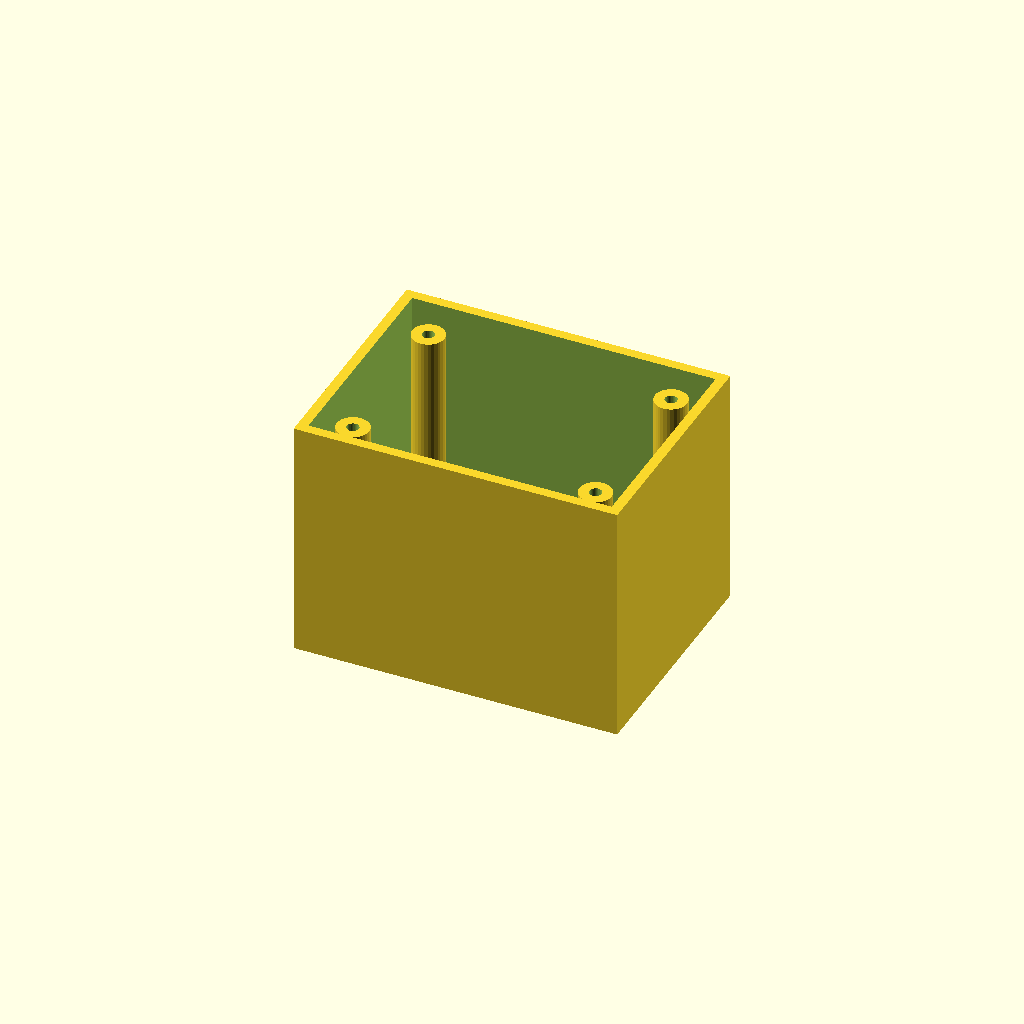
Cell 1: the model at its default parameters.
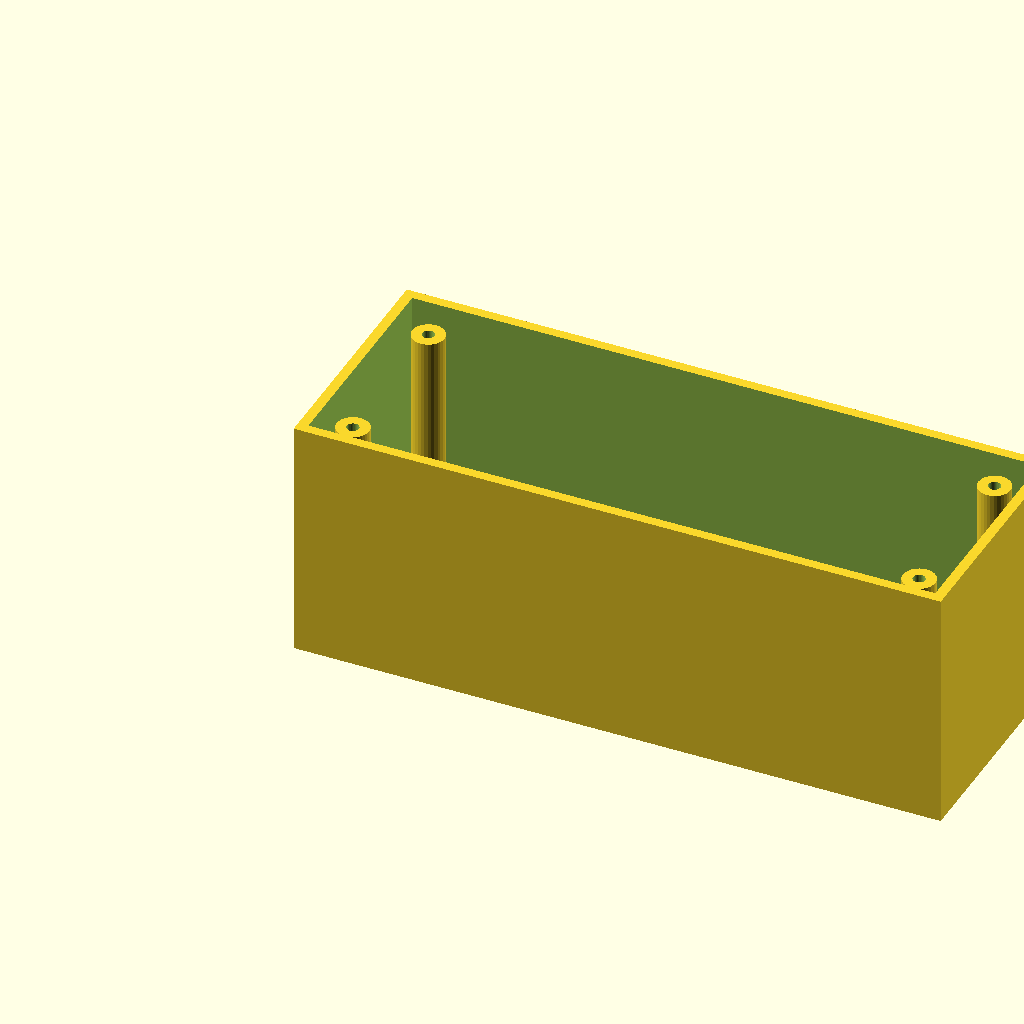
Cell 2: the same model with box_l = 160.
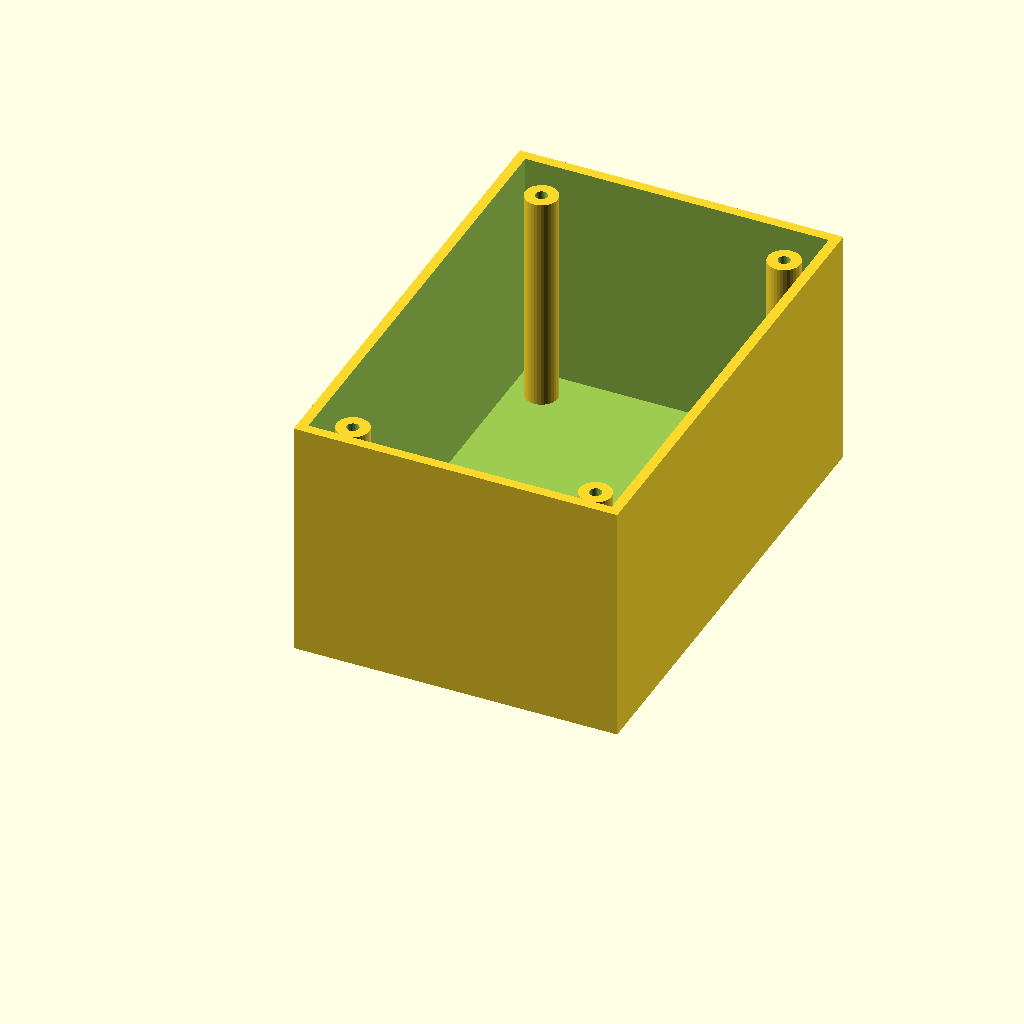
Cell 3: the same model with box_w = 120.
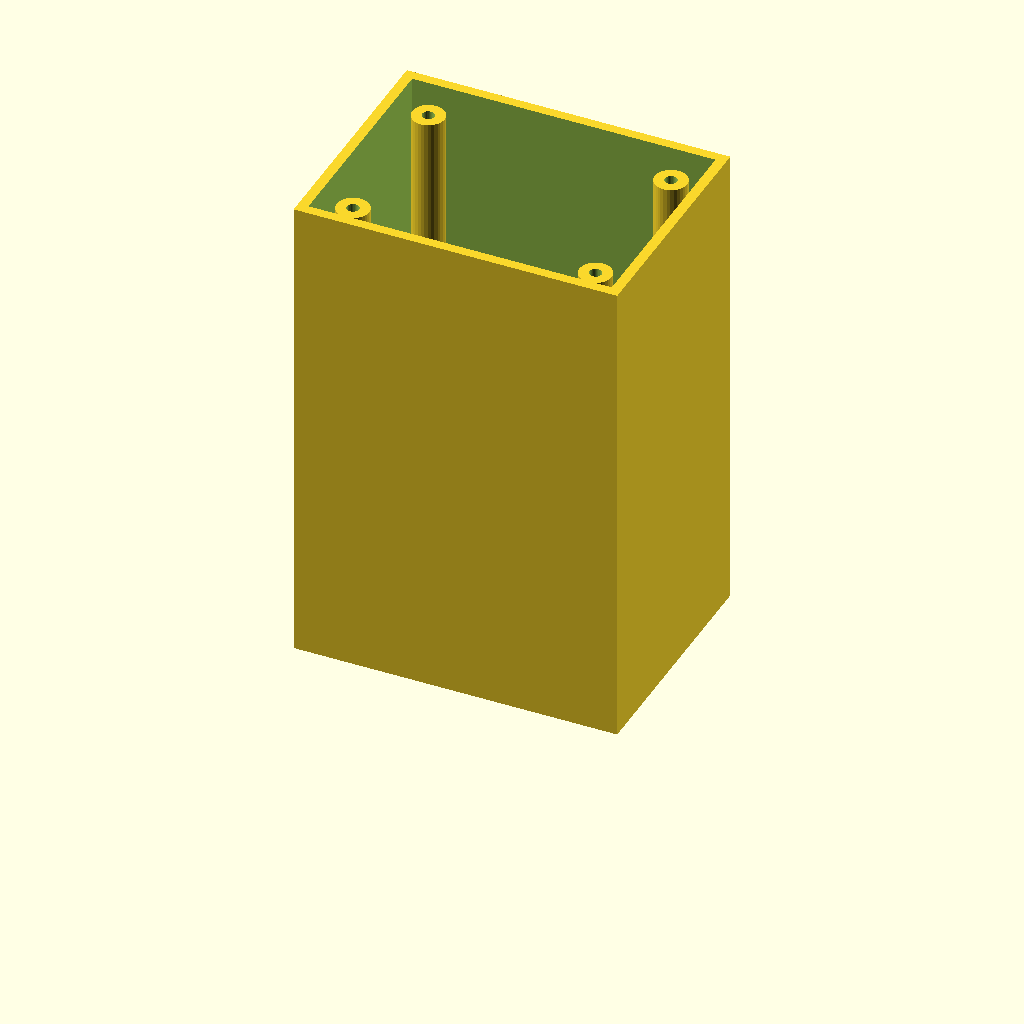
Cell 4 — box_h set to 120, the other parameters unchanged.
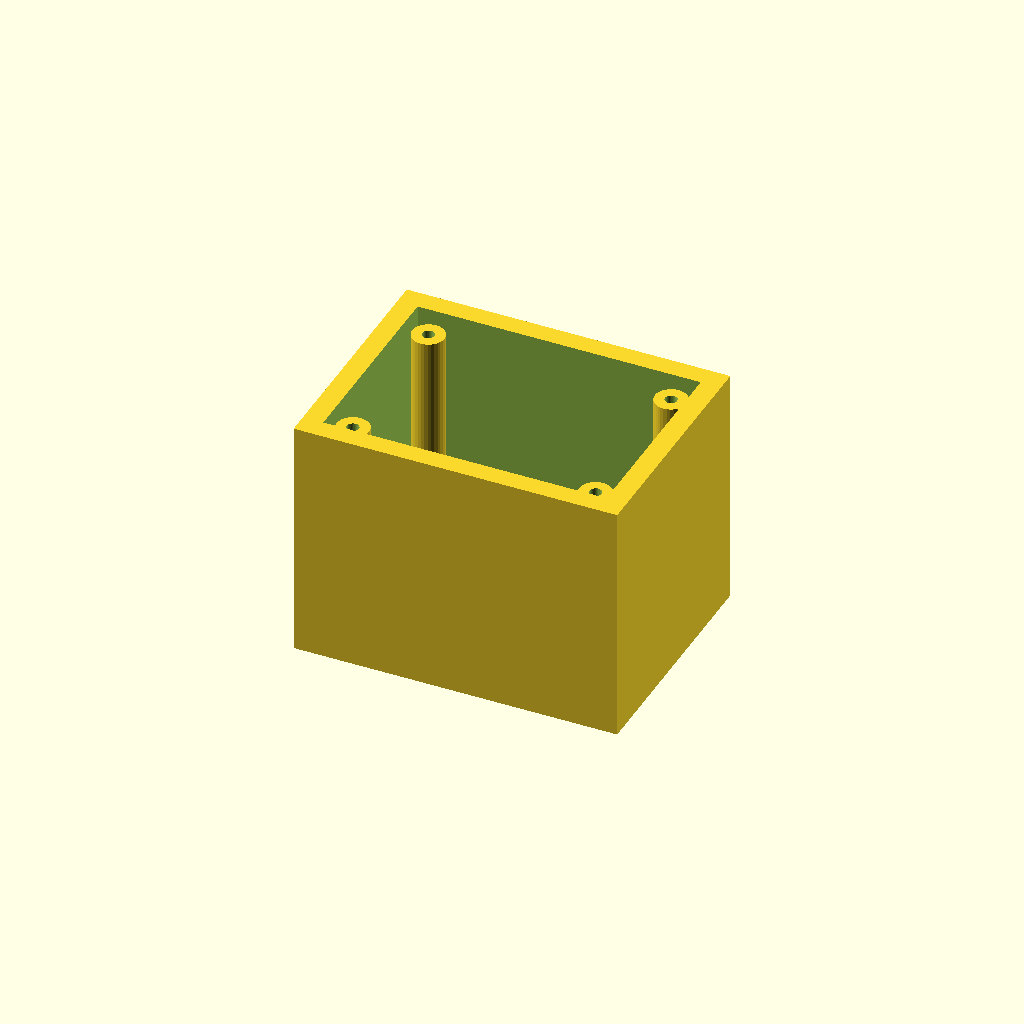
Cell 5: the same model with wall_t = 5.
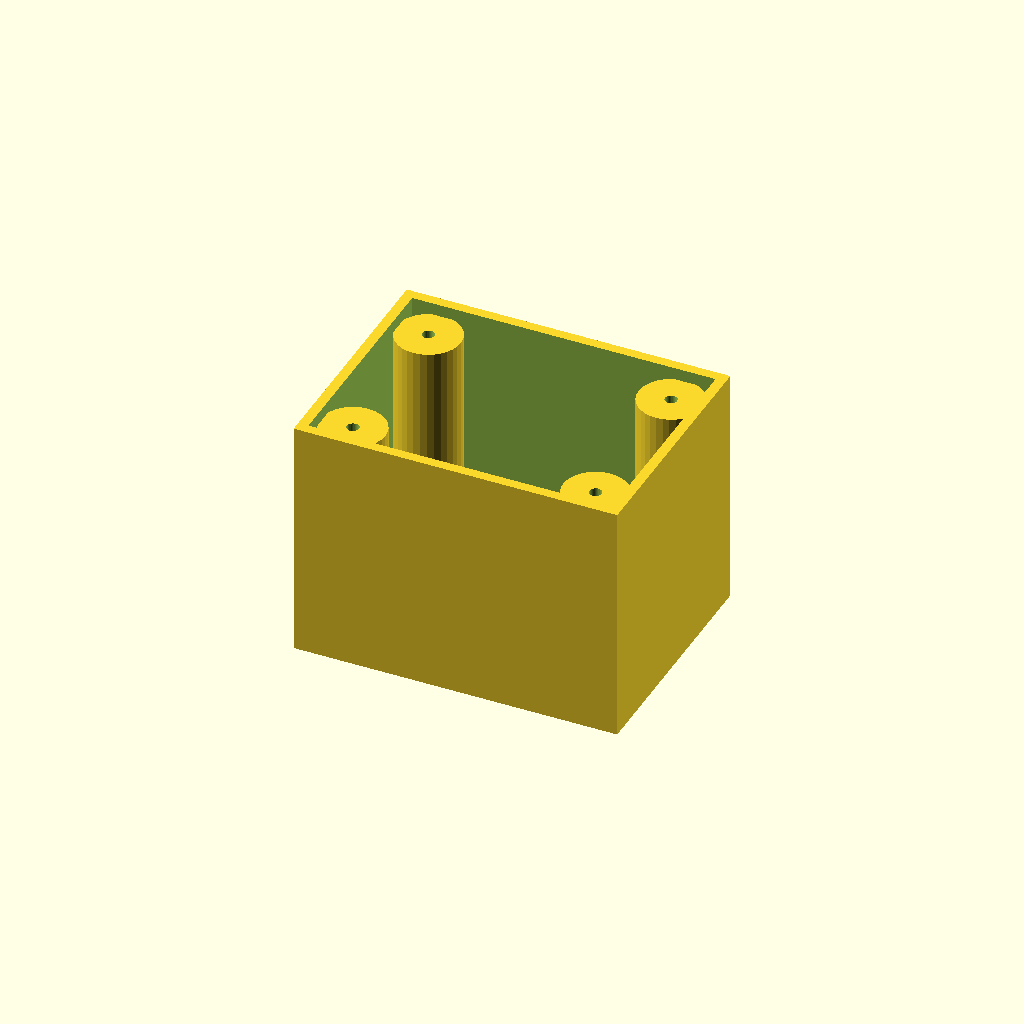
Cell 6: the same model with boss_r = 8.
One fixed orthographic camera (rotation 55°, 0°, 25°; colour scheme Cornfield) for every cell.
Source of the model, optional_data/data/solid3/enclosurebox/part_0071.scad:
$fn = 32;

// ----------------------------------------------------------------------
// Enclosure box: bosses enclosure
// ----------------------------------------------------------------------

// --- parameters (mm) ---
box_l = 80;               // outer length, X
box_w = 60;               // outer width, Y
box_h = 60;               // outer height
wall_t = 2.5;             // wall thickness
boss_r = 4;               // corner boss radius
hole_r = 1.5;             // boss screw hole radius
boss_in = 10;             // boss inset from the corners

inner_h = box_h - wall_t;  // cavity depth
boss_h = inner_h - 2;  // corner boss height

difference() {
  union() {
    difference() {
      cube([box_l, box_w, box_h]);
      translate([wall_t, wall_t, wall_t])
        cube([box_l - 2 * wall_t, box_w - 2 * wall_t, box_h]);
    }
    for (sx = [0, 1], sy = [0, 1])
      translate([sx ? box_l - boss_in : boss_in,
                 sy ? box_w - boss_in : boss_in, wall_t - 1])
        difference() {
          cylinder(r = boss_r, h = boss_h);
          translate([0, 0, boss_h - 4])
            cylinder(r = hole_r, h = 5);
        }
  }
}
Customizer parameters (derived from the source; name, type, default, range or options):
box_l: number, default 80
box_w: number, default 60
box_h: number, default 60
wall_t: number, default 2.5
boss_r: number, default 4
hole_r: number, default 1.5
boss_in: number, default 10
